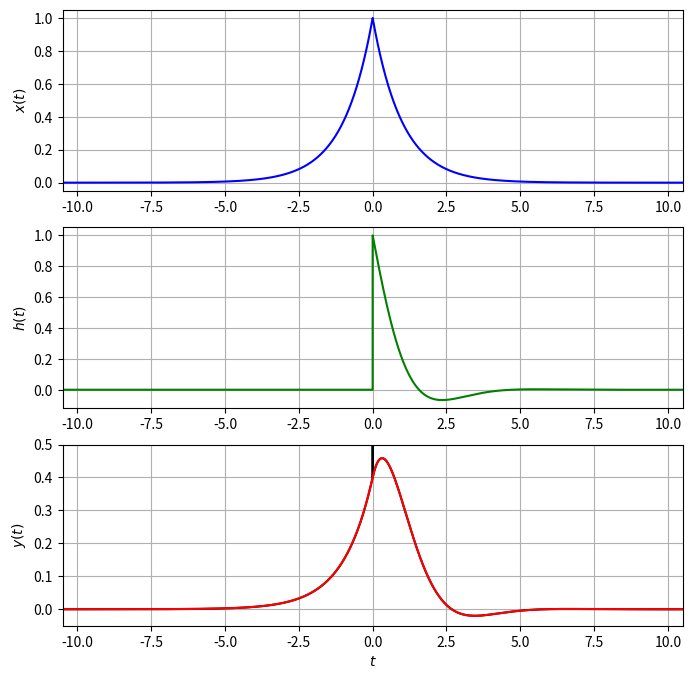

This chart was generated by the following Python code:
import numpy as np
from scipy import signal
import matplotlib.pyplot as plt
from math import exp, cos, sin


def u(time):
    if time >= 0:
        return 1
    else:
        return 0


def delta(t, dt):
    if t == 0:
        return 1 / dt
    return 0


def a_9():
    def x_f(time):
        return exp(-abs(time))

    def h_f(time):
        return exp(-time) * cos(time) * u(time)

    def y_f(time):
        return 2 / 5 * exp(time) * u(-time) + exp(-time) * u(time) * (2 / 5 * cos(time) + 4 / 5 * sin(time))

    x_limits = [-10.5, 10.5]
    t = np.linspace(-100, 100, int(2e5 + 1))
    # The timescale MUST be symmetric about t=0, otherwise the function scipy.signal.convolve() will give wrong results!
    dt = (t[-1] - t[0]) / (t.size - 1)  # time step: small enough to simulate integration

    x = np.zeros_like(t)
    h = np.zeros_like(t)
    y_a = np.zeros_like(t)
    for i in range(t.size):
        x[i] = x_f(t[i])
        h[i] = h_f(t[i])
        y_a[i] = y_f(t[i])

    y = signal.convolve(x, h, 'same') * dt  # multiplication with the time interval (integration)

    plt.figure(figsize=(8, 8))

    plt.subplot(311)
    plt.plot(t, x, 'b-')
    plt.ylabel('$x(t)$')
    plt.xlim(x_limits)
    plt.grid(True)

    plt.subplot(312)
    plt.plot(t, h, 'g-')
    plt.ylabel('$h(t)$')
    plt.xlim(x_limits)
    plt.grid(True)

    plt.subplot(313)
    plt.plot(t, y_a, 'k-')
    plt.plot(t, y, 'r-')
    plt.ylabel('$y(t)$')
    plt.xlim(x_limits)
    plt.ylim(-0.05,0.5)
    plt.grid(True)
    plt.xlabel('$t$')

    plt.show()


if __name__ == '__main__':
    a_9()
